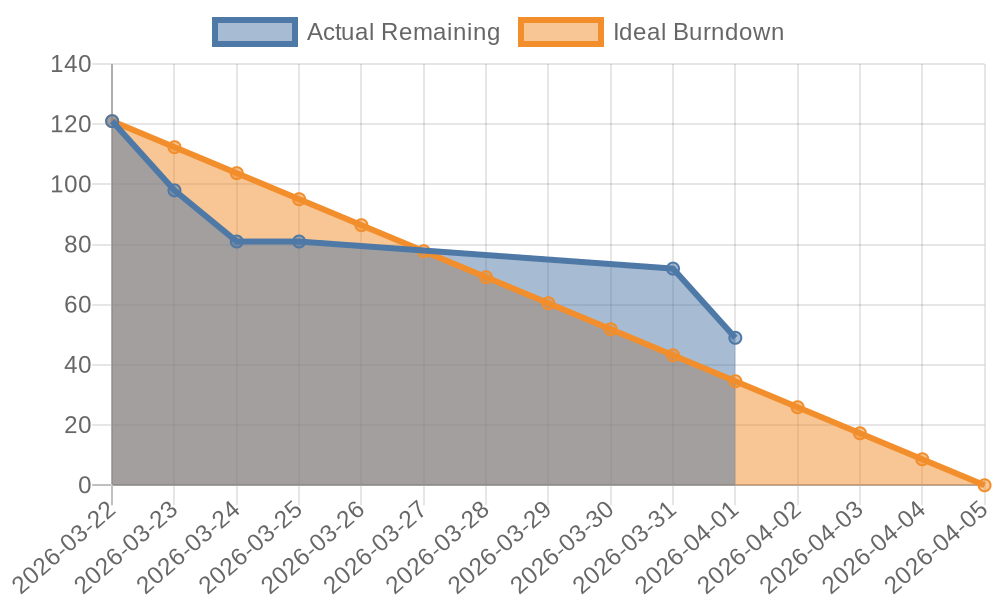

The table this chart was drawn from, first rows:
date, remaining_points
2026-03-22, 121
2026-03-23, 98
2026-03-24, 81
2026-03-25, 81
2026-03-31, 72
2026-04-01, 49
